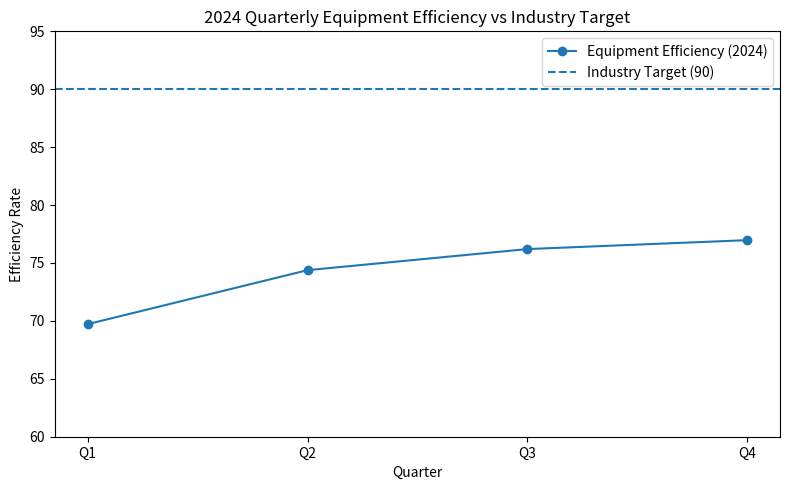

The matplotlib source for this figure:
import matplotlib.pyplot as plt

# Quarterly equipment efficiency data for 2024
quarters = ["Q1", "Q2", "Q3", "Q4"]
efficiency = [69.72, 74.38, 76.2, 76.97]
industry_target = 90

# Basic analysis
average_efficiency = sum(efficiency) / len(efficiency)
print(f"Average equipment efficiency (2024): {average_efficiency:.2f}")
print(f"Industry target efficiency: {industry_target}")

# Calculate gap to target per quarter
gaps = [industry_target - x for x in efficiency]
print("Gap to target per quarter:")
for q, e, g in zip(quarters, efficiency, gaps):
    print(f"  {q}: efficiency={e:.2f}, gap={g:.2f} points")

# Trend direction
if efficiency[-1] > efficiency[0]:
    print("Trend: Overall improvement across the year, but still below target.")
else:
    print("Trend: No improvement across the year, and still below target.")

# Visualization: line chart with benchmark
plt.figure(figsize=(8, 5))
plt.plot(quarters, efficiency, marker="o", label="Equipment Efficiency (2024)")
plt.axhline(y=industry_target, linestyle="--", label="Industry Target (90)")
plt.ylim(60, 95)
plt.xlabel("Quarter")
plt.ylabel("Efficiency Rate")
plt.title("2024 Quarterly Equipment Efficiency vs Industry Target")
plt.legend()
plt.tight_layout()
plt.savefig("efficiency_trend_vs_target.png", dpi=120)
# plt.show()  # Uncomment to view interactively
